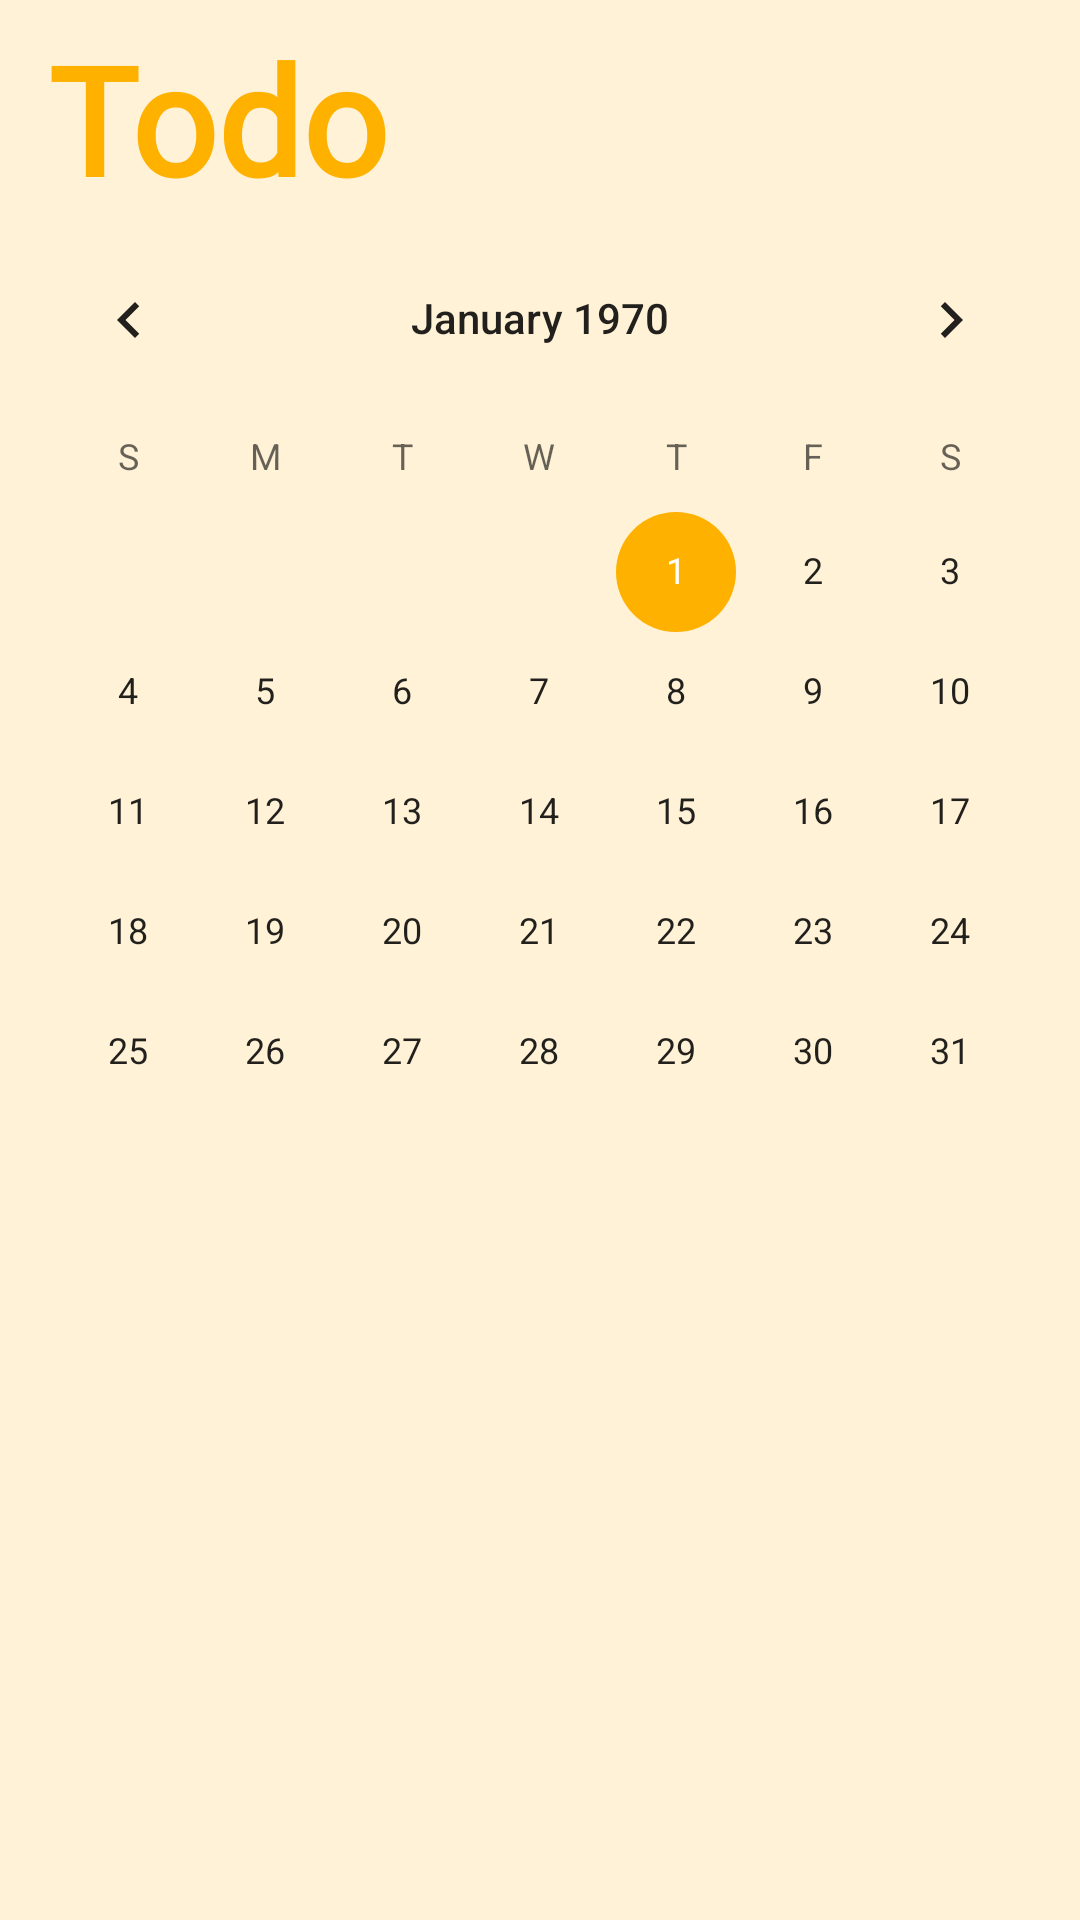

Here is an Android app screen rendered from its layout file. Give the layout XML and the strings, colors and styles it references.
<!-- AndroidManifest.xml: application theme Theme.TeamRestructuring -->
<!-- res/layout/fragment_todo.xml -->
<?xml version="1.0" encoding="utf-8"?>
<FrameLayout
    xmlns:android="http://schemas.android.com/apk/res/android"
    xmlns:app="http://schemas.android.com/apk/res-auto"
    xmlns:tools="http://schemas.android.com/tools"
    android:background="@color/backgorund"
    android:layout_width="match_parent"
    android:layout_height="match_parent"
    tools:context=".view.activities.HomeActivity">

    <androidx.constraintlayout.widget.ConstraintLayout
        android:id="@+id/todoXml"
        android:layout_width="match_parent"
        android:layout_height="match_parent"
        android:padding="0dp"
        >
        
        <androidx.constraintlayout.widget.ConstraintLayout
            android:id="@+id/constraint_main1"
            android:layout_width="match_parent"
            android:layout_height="wrap_content"
            android:layout_marginLeft="4dp"
            android:layout_marginRight="4dp"
            android:background="@drawable/title_new_a"
            app:layout_constraintTop_toTopOf="parent"
            app:layout_constraintLeft_toLeftOf="parent">

            <TextView
                android:id="@+id/textview_todo_title"
                android:layout_width="match_parent"
                android:layout_height="wrap_content"
                android:layout_marginTop="6dp"
                android:layout_marginLeft="6dp"
                android:text="Todo"
                android:paddingStart="6dp"
                android:textSize="50sp"
                android:textColor="#ffb100"
                android:fontFamily="@font/mine"
                android:textStyle="bold"
                app:layout_constraintTop_toTopOf="parent"
                app:layout_constraintLeft_toLeftOf="parent"/>
        </androidx.constraintlayout.widget.ConstraintLayout>

        <CalendarView
            android:id="@+id/calender"
            android:layout_width="match_parent"
            android:layout_height="wrap_content"
            app:layout_constraintTop_toBottomOf="@id/constraint_main1"
            app:layout_constraintEnd_toEndOf="parent"
            app:layout_constraintLeft_toLeftOf="parent"
            app:layout_constraintRight_toRightOf="parent"
            app:layout_constraintVertical_bias="0.006"

            />



         <androidx.recyclerview.widget.RecyclerView
            android:id="@+id/recyclerview_todo_list"
            android:layout_width="match_parent"
            android:layout_height="0dp"
             app:layoutManager="androidx.recyclerview.widget.LinearLayoutManager"
            app:layout_constraintBottom_toBottomOf="parent"
            app:layout_constraintTop_toBottomOf="@id/calender"
            tools:layout_editor_absoluteX="20dp"
            android:padding="4dp"/>




    </androidx.constraintlayout.widget.ConstraintLayout>

</FrameLayout>
<!-- resources referenced by this layout -->
<resources>
  <color name="backgorund">#fff2d6</color>
  <style name="Theme.TeamRestructuring" parent="Theme.MaterialComponents.Light.NoActionBar">
          
          <item name="colorPrimary">#00000000</item>
          <item name="colorPrimaryDark">#f9fbe7</item>
          <item name="colorPrimaryVariant">@color/purple_700</item>
          <item name="colorOnPrimary">#00000000</item>
          
          <item name="colorSecondary">@color/teal_200</item>
          <item name="colorSecondaryVariant">@color/teal_700</item>
          <item name="colorOnSecondary">@color/black</item>
          
          <item name="android:backgroundDimEnabled">true</item>
      </style>
  <color name="purple_700">#FF3700B3</color>
  <color name="teal_200">#ffb100</color>
  <color name="teal_700">#FF018786</color>
  <color name="black">#FF000000</color>
</resources>
